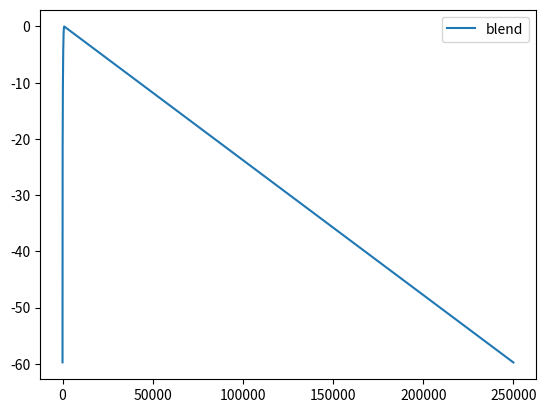

This figure's Python source:
# So instead of using complicated optimization techiniques to design an
# attenuation curve, we can just graft an arbitrary ramp (maybe raised cosine or
# gaussian) onto an exponentially decaying curve and have the best of both
# worlds.

import numpy as np
import matplotlib.pyplot as plt
from scipy import signal

def raised_cos(n,n_p):
    return 1-0.5*(1+np.cos(np.pi*n/n_p))

def atn_fun_design_cos(n_p,n_d):
    # note the actual peak will be a bit before n_p
    a=np.power(1e-3,1/n_d)
    a_np=np.power(a,n_p)
    n=np.arange(n_d)
    r_unscaled=raised_cos(n,n_p)
    r=a_np*r_unscaled
    l=np.clip(np.arange(n_d)/n_p,0,1)
    a_n=np.power(a,n)
    w=(1-l)*r+l*a_n
    return w,r,a_n,r_unscaled

def atn_fun_design_cos_filter(n_p,n_d):
    # note the actual peak will be a bit before n_p
    # this uses a filter to render the exponential
    assert(n_p>=1)
    a=np.power(1e-3,1/n_d)
    a_np=np.power(a,n_p)
    n=np.arange(n_p)
    r=a_np*raised_cos(n,n_p)
    l=np.clip(n/n_p,0,1)
    a_n=np.power(a,n)
    w_=(1-l)*r+l*a_n
    w_max=np.max(w_)
    n_max=np.argmax(w_)
    ramp=(1-l)*r/w_max+l*a_n/w_max
    zi=signal.lfiltic([1],[1,-a],ramp[-1:])
    x=np.zeros((n_d-n_p,))
    dec,_=signal.lfilter([1],[1,-a],x,zi=zi)
    w=np.concatenate((ramp,dec))
    # returns "window", b filter coefficients, a filter coefficients
    return w,[1],[1,-a],n_max

if __name__ == '__main__':
    w,_,_,_=atn_fun_design_cos_filter(1000,250000)
    plt.plot(np.arange(len(w)),20*np.log10(w),label='blend')
    plt.legend()
    plt.show()
